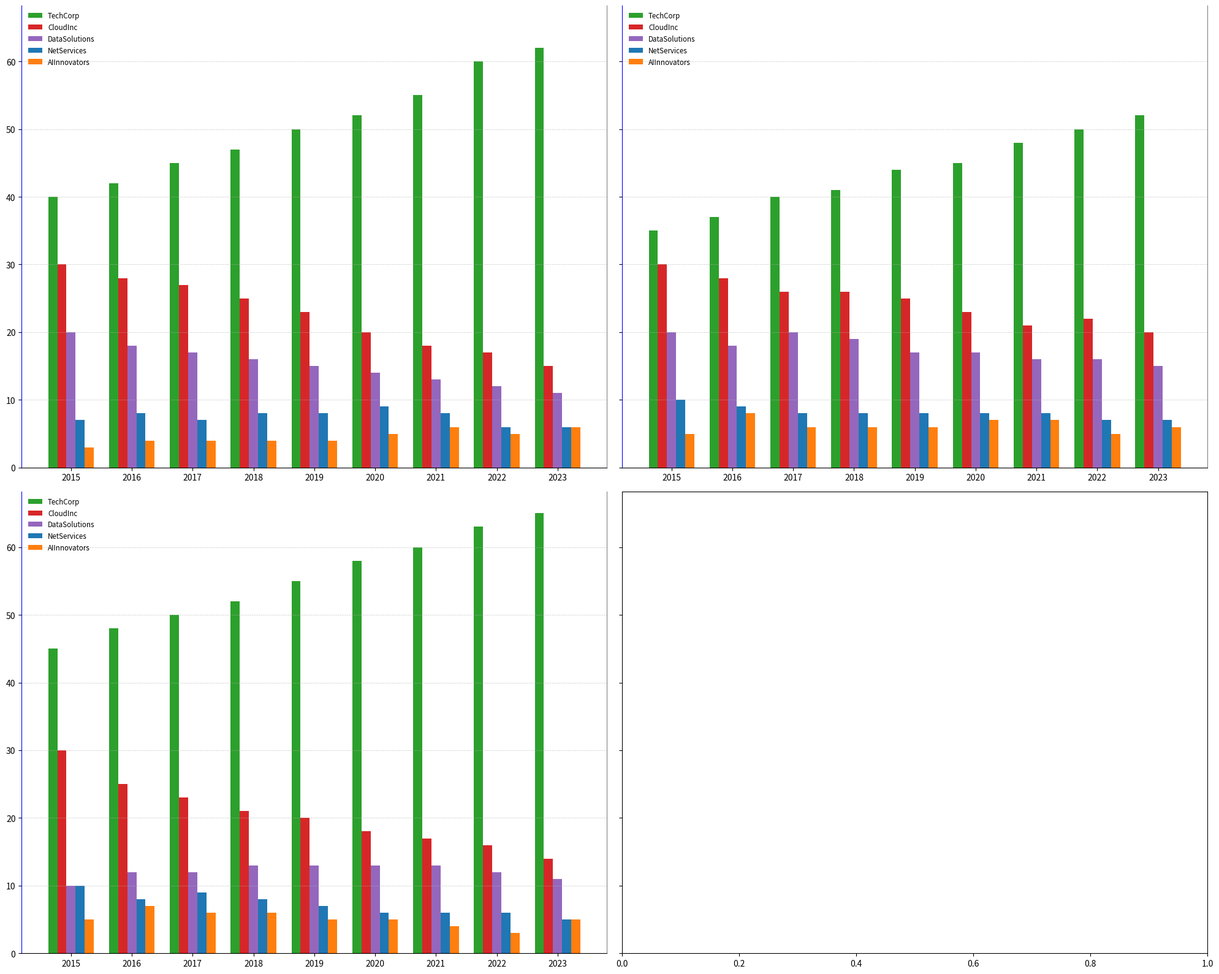

Here is the Python script that generated this plot:
import matplotlib.pyplot as plt
import numpy as np

# Define the data
years = np.arange(2015, 2024)
companies = ['TechCorp', 'CloudInc', 'DataSolutions', 'NetServices', 'AIInnovators']

storage_share = np.array([
    [40, 42, 45, 47, 50, 52, 55, 60, 62],
    [30, 28, 27, 25, 23, 20, 18, 17, 15],
    [20, 18, 17, 16, 15, 14, 13, 12, 11],
    [7, 8, 7, 8, 8, 9, 8, 6, 6],
    [3, 4, 4, 4, 4, 5, 6, 5, 6]
])

computing_share = np.array([
    [35, 37, 40, 41, 44, 45, 48, 50, 52],
    [30, 28, 26, 26, 25, 23, 21, 22, 20],
    [20, 18, 20, 19, 17, 17, 16, 16, 15],
    [10, 9, 8, 8, 8, 8, 8, 7, 7],
    [5, 8, 6, 6, 6, 7, 7, 5, 6]
])

ai_services_share = np.array([
    [45, 48, 50, 52, 55, 58, 60, 63, 65],
    [30, 25, 23, 21, 20, 18, 17, 16, 14],
    [10, 12, 12, 13, 13, 13, 13, 12, 11],
    [10, 8, 9, 8, 7, 6, 6, 6, 5],
    [5, 7, 6, 6, 5, 5, 4, 3, 5]
])

fig, axes = plt.subplots(nrows=2, ncols=2, figsize=(20, 16), sharey=True)

colors = ['#2ca02c', '#d62728', '#9467bd', '#1f77b4', '#ff7f0e']

market_share_data = [storage_share, computing_share, ai_services_share]

for ax, data in zip(axes.flat[:3], market_share_data):  # Only use the first three axes, skipping the fourth
    bar_width = 0.15
    x_indexes = np.arange(len(years))
    
    for i in range(len(companies)):
        ax.bar(x_indexes + i * bar_width, data[i], width=bar_width, color=colors[i])
    
    ax.set_xticks(x_indexes + bar_width * 2)
    ax.set_xticklabels(years)
    ax.grid(axis='y', linestyle='--', linewidth=0.5, alpha=0.7)
    ax.spines['top'].set_visible(False)
    ax.spines['right'].set_color('grey')
    ax.spines['left'].set_color('blue')
    ax.legend(companies, loc='upper left', fontsize='small', frameon=False)

plt.tight_layout()

plt.show()
